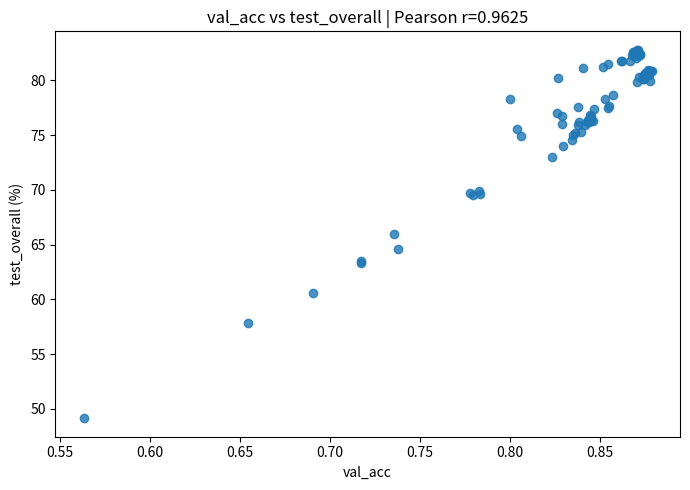
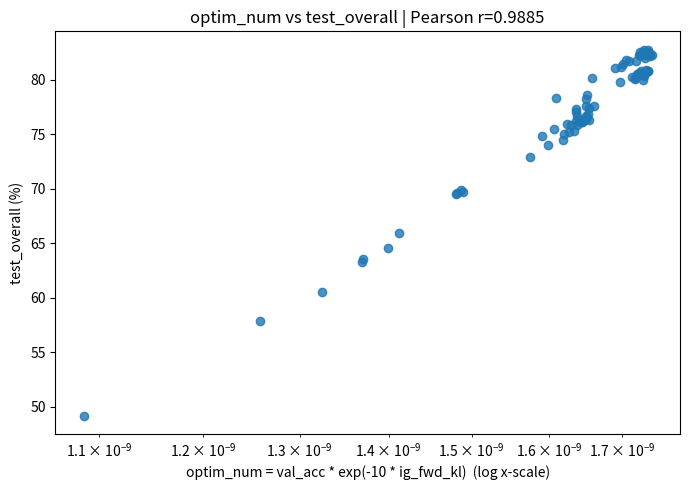

The matplotlib source for these figures, in order:
import re
import math
import numpy as np
import pandas as pd
import matplotlib.pyplot as plt

# Paste ALL your log lines for trial_27, trial_34, trial_36 (and any others) here.
# Needs lines like:
# [trial_34][Epoch 12] val_acc=... ig_fwd_kl=... test={'...','overall': ...}
LOG_TEXT = r"""
asks: /home/<user>/guided_cnn/code/HaveNicoLearn/LearningToLook/code/WeCLIPPlus/results/val/prediction_cmap
Images: /home/<user>/guided_cnn/code/NICO-plus/data/Unzip_DG_Bench/DG_Benchmark/NICO_DG
Output: /home/<user>/guided_cnn/NICO_runs/output/debug_metric_autumn_rock
Targets: autumn rock
IG steps: 16
/home/<user>/miniconda3/envs/gals_a100/bin/python
Val split: 16% split from train (no *_val.txt found)
Running held-out targets=['autumn', 'rock'], sources=['dim', 'grass', 'outdoor', 'water'], train=46171, val=8794, ig_steps=16, device=cuda:0

=== trial_36 start params={'base_lr': 0.012972276913609016, 'classifier_lr': 6.79761541785652e-05, 'lr2_mult': 0.018463196348278824, 'attention_epoch': 11, 'kl_lambda_start': 0.46479079030852405, 'kl_increment': 0.0} ===
[trial_36][Epoch 0] val_acc=0.563111 gxi_rev_kl=6.078101 gxi_fwd_kl=2.008956 ig_rev_kl=6.075740 ig_fwd_kl=2.006624 cam_rev_kl=11.293195 cam_fwd_kl=1.691293 test={'autumn': 50.02748763056624, 'rock': 48.395842747401716, 'overall': 49.13194444444444}
[trial_36][Epoch 1] val_acc=0.654196 gxi_rev_kl=6.079356 gxi_fwd_kl=2.010396 ig_rev_kl=6.075320 ig_fwd_kl=2.006928 cam_rev_kl=11.281657 cam_fwd_kl=1.684280 test={'autumn': 58.87850467289719, 'rock': 56.9814731134207, 'overall': 57.83730158730159}
[trial_36][Epoch 2] val_acc=0.690812 gxi_rev_kl=6.079427 gxi_fwd_kl=2.010498 ig_rev_kl=6.075775 ig_fwd_kl=2.007256 cam_rev_kl=11.235908 cam_fwd_kl=1.667308 test={'autumn': 62.56184716877405, 'rock': 58.92453682783552, 'overall': 60.56547619047619}
[trial_36][Epoch 3] val_acc=0.717194 gxi_rev_kl=6.079966 gxi_fwd_kl=2.010712 ig_rev_kl=6.076766 ig_fwd_kl=2.007695 cam_rev_kl=11.250613 cam_fwd_kl=1.670781 test={'autumn': 63.60637713029137, 'rock': 63.08178942611839, 'overall': 63.31845238095238}
[trial_36][Epoch 4] val_acc=0.735729 gxi_rev_kl=6.081247 gxi_fwd_kl=2.011476 ig_rev_kl=6.076276 ig_fwd_kl=2.007161 cam_rev_kl=11.266981 cam_fwd_kl=1.674067 test={'autumn': 67.4546454095657, 'rock': 64.66335291459558, 'overall': 65.92261904761905}
[trial_36][Epoch 5] val_acc=0.737889 gxi_rev_kl=6.082497 gxi_fwd_kl=2.012821 ig_rev_kl=6.077467 ig_fwd_kl=2.008343 cam_rev_kl=11.292500 cam_fwd_kl=1.683070 test={'autumn': 65.58548653106102, 'rock': 63.80478987799368, 'overall': 64.60813492063492}
[trial_36][Epoch 6] val_acc=0.717307 gxi_rev_kl=6.080559 gxi_fwd_kl=2.011471 ig_rev_kl=6.076212 ig_fwd_kl=2.007551 cam_rev_kl=11.273872 cam_fwd_kl=1.680728 test={'autumn': 63.71632765255635, 'rock': 63.39810212381383, 'overall': 63.541666666666664}
[trial_36][Epoch 7] val_acc=0.777917 gxi_rev_kl=6.082206 gxi_fwd_kl=2.012689 ig_rev_kl=6.076216 ig_fwd_kl=2.007405 cam_rev_kl=11.262112 cam_fwd_kl=1.672156 test={'autumn': 70.53326003298515, 'rock': 69.00135562584727, 'overall': 69.69246031746032}
[trial_36][Epoch 8] val_acc=0.782806 gxi_rev_kl=6.083505 gxi_fwd_kl=2.013648 ig_rev_kl=6.077476 ig_fwd_kl=2.008173 cam_rev_kl=11.281094 cam_fwd_kl=1.678798 test={'autumn': 70.53326003298515, 'rock': 69.3176683235427, 'overall': 69.86607142857143}
[trial_36][Epoch 9] val_acc=0.779395 gxi_rev_kl=6.084338 gxi_fwd_kl=2.014856 ig_rev_kl=6.076919 ig_fwd_kl=2.008163 cam_rev_kl=11.271382 cam_fwd_kl=1.675525 test={'autumn': 71.68774051676745, 'rock': 67.78129236330773, 'overall': 69.5436507936508}
[trial_36][Epoch 10] val_acc=0.783261 gxi_rev_kl=6.083577 gxi_fwd_kl=2.014063 ig_rev_kl=6.077579 ig_fwd_kl=2.008546 cam_rev_kl=11.301662 cam_fwd_kl=1.686615 test={'autumn': 70.47828477185267, 'rock': 68.91098056936285, 'overall': 69.61805555555556}
[trial_36][Epoch 11] val_acc=0.823402 gxi_rev_kl=6.082555 gxi_fwd_kl=2.013369 ig_rev_kl=6.076069 ig_fwd_kl=2.007463 cam_rev_kl=11.144699 cam_fwd_kl=1.630641 test={'autumn': 74.10665200659703, 'rock': 72.02892001807501, 'overall': 72.96626984126983}
[trial_36][Epoch 12] val_acc=0.829543 gxi_rev_kl=6.080988 gxi_fwd_kl=2.012077 ig_rev_kl=6.075103 ig_fwd_kl=2.006767 cam_rev_kl=11.085487 cam_fwd_kl=1.610890 test={'autumn': 75.20615722924684, 'rock': 72.97785811116132, 'overall': 73.98313492063492}
[trial_36][Epoch 13] val_acc=0.834774 gxi_rev_kl=6.079855 gxi_fwd_kl=2.011174 ig_rev_kl=6.074255 ig_fwd_kl=2.006123 cam_rev_kl=11.046595 cam_fwd_kl=1.598833 test={'autumn': 75.53600879604178, 'rock': 73.6556710347944, 'overall': 74.50396825396825}
[trial_36][Epoch 14] val_acc=0.835115 gxi_rev_kl=6.079882 gxi_fwd_kl=2.011344 ig_rev_kl=6.074007 ig_fwd_kl=2.006069 cam_rev_kl=11.038529 cam_fwd_kl=1.596511 test={'autumn': 76.30566245189665, 'rock': 73.97198373248983, 'overall': 75.02480158730158}
[trial_36][Epoch 15] val_acc=0.836025 gxi_rev_kl=6.079033 gxi_fwd_kl=2.010643 ig_rev_kl=6.073592 ig_fwd_kl=2.005744 cam_rev_kl=11.025865 cam_fwd_kl=1.592763 test={'autumn': 76.36063771302913, 'rock': 74.24310890194306, 'overall': 75.1984126984127}
[trial_36][Epoch 16] val_acc=0.839663 gxi_rev_kl=6.079496 gxi_fwd_kl=2.011113 ig_rev_kl=6.073606 ig_fwd_kl=2.005812 cam_rev_kl=11.020363 cam_fwd_kl=1.591126 test={'autumn': 76.08576140736669, 'rock': 74.69498418436511, 'overall': 75.32242063492063}
[trial_36][Epoch 17] val_acc=0.838071 gxi_rev_kl=6.079764 gxi_fwd_kl=2.011357 ig_rev_kl=6.073546 ig_fwd_kl=2.005796 cam_rev_kl=11.012862 cam_fwd_kl=1.588736 test={'autumn': 76.96536558548654, 'rock': 75.01129688206055, 'overall': 75.89285714285714}
[trial_36][Epoch 18] val_acc=0.838754 gxi_rev_kl=6.079000 gxi_fwd_kl=2.010725 ig_rev_kl=6.073199 ig_fwd_kl=2.005505 cam_rev_kl=11.007188 cam_fwd_kl=1.586745 test={'autumn': 77.18526663001649, 'rock': 75.3727971079982, 'overall': 76.19047619047619}
[trial_36][Epoch 19] val_acc=0.841710 gxi_rev_kl=6.079277 gxi_fwd_kl=2.011052 ig_rev_kl=6.073398 ig_fwd_kl=2.005734 cam_rev_kl=11.004055 cam_fwd_kl=1.585839 test={'autumn': 76.91039032435404, 'rock': 75.05648441030276, 'overall': 75.89285714285714}
[trial_36][Epoch 20] val_acc=0.842961 gxi_rev_kl=6.079530 gxi_fwd_kl=2.011240 ig_rev_kl=6.073403 ig_fwd_kl=2.005737 cam_rev_kl=10.999419 cam_fwd_kl=1.584299 test={'autumn': 77.07531610775152, 'rock': 75.41798463624039, 'overall': 76.16567460317461}
[trial_36][Epoch 21] val_acc=0.843302 gxi_rev_kl=6.079210 gxi_fwd_kl=2.010963 ig_rev_kl=6.073115 ig_fwd_kl=2.005543 cam_rev_kl=10.988075 cam_fwd_kl=1.580709 test={'autumn': 77.24024189114898, 'rock': 75.28242205151378, 'overall': 76.16567460317461}
[trial_36][Epoch 22] val_acc=0.843871 gxi_rev_kl=6.079157 gxi_fwd_kl=2.010898 ig_rev_kl=6.073183 ig_fwd_kl=2.005590 cam_rev_kl=10.989288 cam_fwd_kl=1.581041 test={'autumn': 77.62506871907641, 'rock': 74.96610935381834, 'overall': 76.16567460317461}
[trial_36][Epoch 23] val_acc=0.843302 gxi_rev_kl=6.079464 gxi_fwd_kl=2.011229 ig_rev_kl=6.073176 ig_fwd_kl=2.005630 cam_rev_kl=10.987703 cam_fwd_kl=1.580808 test={'autumn': 77.130291368884, 'rock': 75.73429733393583, 'overall': 76.3640873015873}
[trial_36][Epoch 24] val_acc=0.844212 gxi_rev_kl=6.078678 gxi_fwd_kl=2.010578 ig_rev_kl=6.072803 ig_fwd_kl=2.005301 cam_rev_kl=10.982637 cam_fwd_kl=1.578843 test={'autumn': 77.24024189114898, 'rock': 75.68910980569363, 'overall': 76.38888888888889}
[trial_36][Epoch 25] val_acc=0.844894 gxi_rev_kl=6.078843 gxi_fwd_kl=2.010683 ig_rev_kl=6.072807 ig_fwd_kl=2.005334 cam_rev_kl=10.979954 cam_fwd_kl=1.577882 test={'autumn': 77.62506871907641, 'rock': 75.68910980569363, 'overall': 76.5625}
[trial_36][Epoch 26] val_acc=0.846031 gxi_rev_kl=6.079182 gxi_fwd_kl=2.011051 ig_rev_kl=6.072707 ig_fwd_kl=2.005255 cam_rev_kl=10.980565 cam_fwd_kl=1.578356 test={'autumn': 77.24024189114898, 'rock': 75.50835969272481, 'overall': 76.28968253968254}
[trial_36][Epoch 27] val_acc=0.845349 gxi_rev_kl=6.079160 gxi_fwd_kl=2.010986 ig_rev_kl=6.073074 ig_fwd_kl=2.005548 cam_rev_kl=10.982197 cam_fwd_kl=1.578853 test={'autumn': 77.18526663001649, 'rock': 75.64392227745142, 'overall': 76.33928571428571}
[trial_36][Epoch 28] val_acc=0.845349 gxi_rev_kl=6.079260 gxi_fwd_kl=2.011140 ig_rev_kl=6.073023 ig_fwd_kl=2.005513 cam_rev_kl=10.979171 cam_fwd_kl=1.577982 test={'autumn': 77.18526663001649, 'rock': 75.77948486217804, 'overall': 76.41369047619048}
[trial_36][Epoch 29] val_acc=0.845008 gxi_rev_kl=6.079033 gxi_fwd_kl=2.010933 ig_rev_kl=6.072872 ig_fwd_kl=2.005436 cam_rev_kl=10.975481 cam_fwd_kl=1.576716 test={'autumn': 77.57009345794393, 'rock': 76.00542250338907, 'overall': 76.71130952380952}

=== trial_36 best summary ===
[trial_36][BEST val_acc] value=0.846031 epoch=26 test={'autumn': 77.24024189114898, 'rock': 75.50835969272481, 'overall': 76.28968253968254}
[trial_36][BEST gxi_rev_kl] value=6.078101 epoch=0 test={'autumn': 50.02748763056624, 'rock': 48.395842747401716, 'overall': 49.13194444444444}
[trial_36][BEST gxi_fwd_kl] value=2.008956 epoch=0 test={'autumn': 50.02748763056624, 'rock': 48.395842747401716, 'overall': 49.13194444444444}
[trial_36][BEST ig_rev_kl] value=6.072707 epoch=26 test={'autumn': 77.24024189114898, 'rock': 75.50835969272481, 'overall': 76.28968253968254}
[trial_36][BEST ig_fwd_kl] value=2.005255 epoch=26 test={'autumn': 77.24024189114898, 'rock': 75.50835969272481, 'overall': 76.28968253968254}
[trial_36][BEST cam_rev_kl] value=10.975481 epoch=29 test={'autumn': 77.57009345794393, 'rock': 76.00542250338907, 'overall': 76.71130952380952}
[trial_36][BEST cam_fwd_kl] value=1.576716 epoch=29 test={'autumn': 77.57009345794393, 'rock': 76.00542250338907, 'overall': 76.71130952380952}
[trial_36] saved: /home/<user>/guided_cnn/NICO_runs/output/debug_metric_autumn_rock/trial_36_best_metrics.json

=== trial_34 start params={'base_lr': 0.00021433680976098852, 'classifier_lr': 0.0007434605528635105, 'lr2_mult': 0.045599132525539994, 'attention_epoch': 8, 'kl_lambda_start': 0.14669902456222098, 'kl_increment': 0.0} ===
[trial_34][Epoch 0] val_acc=0.800318 gxi_rev_kl=6.077325 gxi_fwd_kl=2.008755 ig_rev_kl=6.069864 ig_fwd_kl=2.002456 cam_rev_kl=11.106245 cam_fwd_kl=1.614737 test={'autumn': 78.44969763606377, 'rock': 78.21961138725712, 'overall': 78.3234126984127}
[trial_34][Epoch 1] val_acc=0.827041 gxi_rev_kl=6.078052 gxi_fwd_kl=2.009182 ig_rev_kl=6.070085 ig_fwd_kl=2.002748 cam_rev_kl=11.119319 cam_fwd_kl=1.617882 test={'autumn': 81.0885101704233, 'rock': 79.48486217803887, 'overall': 80.20833333333333}
[trial_34][Epoch 2] val_acc=0.840914 gxi_rev_kl=6.078566 gxi_fwd_kl=2.009472 ig_rev_kl=6.069964 ig_fwd_kl=2.002485 cam_rev_kl=11.131816 cam_fwd_kl=1.621213 test={'autumn': 81.74821330401319, 'rock': 80.61455038409399, 'overall': 81.12599206349206}
[trial_34][Epoch 3] val_acc=0.851945 gxi_rev_kl=6.080263 gxi_fwd_kl=2.010859 ig_rev_kl=6.070972 ig_fwd_kl=2.003333 cam_rev_kl=11.140839 cam_fwd_kl=1.623781 test={'autumn': 81.36338647608576, 'rock': 81.11161319475825, 'overall': 81.22519841269842}
[trial_34][Epoch 4] val_acc=0.854901 gxi_rev_kl=6.080428 gxi_fwd_kl=2.010863 ig_rev_kl=6.071213 ig_fwd_kl=2.003484 cam_rev_kl=11.136736 cam_fwd_kl=1.621814 test={'autumn': 81.91313908741067, 'rock': 81.15680072300046, 'overall': 81.49801587301587}
[trial_34][Epoch 5] val_acc=0.861838 gxi_rev_kl=6.080917 gxi_fwd_kl=2.011371 ig_rev_kl=6.071472 ig_fwd_kl=2.003780 cam_rev_kl=11.143781 cam_fwd_kl=1.624254 test={'autumn': 81.91313908741067, 'rock': 81.60867600542251, 'overall': 81.74603174603175}
[trial_34][Epoch 6] val_acc=0.862520 gxi_rev_kl=6.081254 gxi_fwd_kl=2.011688 ig_rev_kl=6.071689 ig_fwd_kl=2.004106 cam_rev_kl=11.142811 cam_fwd_kl=1.624185 test={'autumn': 82.02308960967565, 'rock': 81.60867600542251, 'overall': 81.79563492063492}
[trial_34][Epoch 7] val_acc=0.867068 gxi_rev_kl=6.080603 gxi_fwd_kl=2.011199 ig_rev_kl=6.071425 ig_fwd_kl=2.003828 cam_rev_kl=11.147093 cam_fwd_kl=1.624836 test={'autumn': 81.80318856514569, 'rock': 81.74423859014912, 'overall': 81.77083333333333}
[trial_34][Epoch 8] val_acc=0.867978 gxi_rev_kl=6.080423 gxi_fwd_kl=2.011065 ig_rev_kl=6.071200 ig_fwd_kl=2.003725 cam_rev_kl=11.137784 cam_fwd_kl=1.621619 test={'autumn': 82.2979659153381, 'rock': 82.28648892905558, 'overall': 82.29166666666667}
[trial_34][Epoch 9] val_acc=0.869570 gxi_rev_kl=6.080581 gxi_fwd_kl=2.011230 ig_rev_kl=6.071194 ig_fwd_kl=2.003748 cam_rev_kl=11.126840 cam_fwd_kl=1.618236 test={'autumn': 82.40791643760308, 'rock': 82.24130140081337, 'overall': 82.31646825396825}
[trial_34][Epoch 10] val_acc=0.869115 gxi_rev_kl=6.080289 gxi_fwd_kl=2.010917 ig_rev_kl=6.071065 ig_fwd_kl=2.003658 cam_rev_kl=11.120446 cam_fwd_kl=1.616169 test={'autumn': 82.73776800439802, 'rock': 82.01536375960235, 'overall': 82.34126984126983}
[trial_34][Epoch 11] val_acc=0.869798 gxi_rev_kl=6.080725 gxi_fwd_kl=2.011319 ig_rev_kl=6.071159 ig_fwd_kl=2.003756 cam_rev_kl=11.110883 cam_fwd_kl=1.613262 test={'autumn': 82.57284222100056, 'rock': 82.01536375960235, 'overall': 82.26686507936508}
[trial_34][Epoch 12] val_acc=0.870594 gxi_rev_kl=6.079946 gxi_fwd_kl=2.010818 ig_rev_kl=6.070777 ig_fwd_kl=2.003443 cam_rev_kl=11.103604 cam_fwd_kl=1.610907 test={'autumn': 82.62781748213304, 'rock': 82.4672390420244, 'overall': 82.53968253968254}
[trial_34][Epoch 13] val_acc=0.871503 gxi_rev_kl=6.079766 gxi_fwd_kl=2.010629 ig_rev_kl=6.070407 ig_fwd_kl=2.003210 cam_rev_kl=11.095406 cam_fwd_kl=1.608280 test={'autumn': 82.68279274326554, 'rock': 81.83461364663353, 'overall': 82.2172619047619}
[trial_34][Epoch 14] val_acc=0.870821 gxi_rev_kl=6.080587 gxi_fwd_kl=2.011302 ig_rev_kl=6.071308 ig_fwd_kl=2.003918 cam_rev_kl=11.094317 cam_fwd_kl=1.607778 test={'autumn': 82.90269378779549, 'rock': 82.24130140081337, 'overall': 82.53968253968254}
[trial_34][Epoch 15] val_acc=0.869002 gxi_rev_kl=6.079572 gxi_fwd_kl=2.010490 ig_rev_kl=6.070478 ig_fwd_kl=2.003244 cam_rev_kl=11.087342 cam_fwd_kl=1.605577 test={'autumn': 82.68279274326554, 'rock': 82.15092634432897, 'overall': 82.39087301587301}
[trial_34][Epoch 16] val_acc=0.870139 gxi_rev_kl=6.080029 gxi_fwd_kl=2.010846 ig_rev_kl=6.070629 ig_fwd_kl=2.003411 cam_rev_kl=11.083656 cam_fwd_kl=1.604517 test={'autumn': 82.07806487080813, 'rock': 81.92498870311793, 'overall': 81.99404761904762}
[trial_34][Epoch 17] val_acc=0.870707 gxi_rev_kl=6.080186 gxi_fwd_kl=2.010994 ig_rev_kl=6.070883 ig_fwd_kl=2.003604 cam_rev_kl=11.077103 cam_fwd_kl=1.602568 test={'autumn': 83.23254535459043, 'rock': 82.4220515137822, 'overall': 82.78769841269842}
[trial_34][Epoch 18] val_acc=0.868888 gxi_rev_kl=6.079525 gxi_fwd_kl=2.010472 ig_rev_kl=6.070398 ig_fwd_kl=2.003215 cam_rev_kl=11.078733 cam_fwd_kl=1.602929 test={'autumn': 82.847718526663, 'rock': 81.97017623136014, 'overall': 82.36607142857143}
[trial_34][Epoch 19] val_acc=0.868774 gxi_rev_kl=6.080077 gxi_fwd_kl=2.011003 ig_rev_kl=6.070660 ig_fwd_kl=2.003471 cam_rev_kl=11.076718 cam_fwd_kl=1.602339 test={'autumn': 82.90269378779549, 'rock': 82.28648892905558, 'overall': 82.56448412698413}
[trial_34][Epoch 20] val_acc=0.872527 gxi_rev_kl=6.080130 gxi_fwd_kl=2.011026 ig_rev_kl=6.070694 ig_fwd_kl=2.003519 cam_rev_kl=11.068711 cam_fwd_kl=1.600115 test={'autumn': 82.57284222100056, 'rock': 82.33167645729779, 'overall': 82.44047619047619}
[trial_34][Epoch 21] val_acc=0.871390 gxi_rev_kl=6.079973 gxi_fwd_kl=2.010886 ig_rev_kl=6.070598 ig_fwd_kl=2.003427 cam_rev_kl=11.064972 cam_fwd_kl=1.598760 test={'autumn': 82.847718526663, 'rock': 81.83461364663353, 'overall': 82.29166666666667}
[trial_34][Epoch 22] val_acc=0.872186 gxi_rev_kl=6.079532 gxi_fwd_kl=2.010543 ig_rev_kl=6.070179 ig_fwd_kl=2.003118 cam_rev_kl=11.066705 cam_fwd_kl=1.599361 test={'autumn': 82.79274326553052, 'rock': 81.97017623136014, 'overall': 82.34126984126983}
[trial_34][Epoch 23] val_acc=0.870594 gxi_rev_kl=6.080006 gxi_fwd_kl=2.010960 ig_rev_kl=6.070565 ig_fwd_kl=2.003385 cam_rev_kl=11.061332 cam_fwd_kl=1.597815 test={'autumn': 82.57284222100056, 'rock': 82.33167645729779, 'overall': 82.44047619047619}
[trial_34][Epoch 24] val_acc=0.872072 gxi_rev_kl=6.079330 gxi_fwd_kl=2.010323 ig_rev_kl=6.070332 ig_fwd_kl=2.003200 cam_rev_kl=11.059404 cam_fwd_kl=1.597149 test={'autumn': 82.62781748213304, 'rock': 82.24130140081337, 'overall': 82.41567460317461}
[trial_34][Epoch 25] val_acc=0.871958 gxi_rev_kl=6.079551 gxi_fwd_kl=2.010582 ig_rev_kl=6.070389 ig_fwd_kl=2.003272 cam_rev_kl=11.057166 cam_fwd_kl=1.596353 test={'autumn': 82.68279274326554, 'rock': 82.37686398553998, 'overall': 82.51488095238095}
[trial_34][Epoch 26] val_acc=0.871503 gxi_rev_kl=6.079747 gxi_fwd_kl=2.010632 ig_rev_kl=6.070605 ig_fwd_kl=2.003380 cam_rev_kl=11.056896 cam_fwd_kl=1.596218 test={'autumn': 83.23254535459043, 'rock': 82.4220515137822, 'overall': 82.78769841269842}
[trial_34][Epoch 27] val_acc=0.871048 gxi_rev_kl=6.079726 gxi_fwd_kl=2.010702 ig_rev_kl=6.070361 ig_fwd_kl=2.003224 cam_rev_kl=11.061232 cam_fwd_kl=1.597504 test={'autumn': 82.51786695986806, 'rock': 82.19611387257117, 'overall': 82.34126984126983}
[trial_34][Epoch 28] val_acc=0.870139 gxi_rev_kl=6.080043 gxi_fwd_kl=2.010963 ig_rev_kl=6.070513 ig_fwd_kl=2.003371 cam_rev_kl=11.059408 cam_fwd_kl=1.597028 test={'autumn': 82.68279274326554, 'rock': 82.10573881608676, 'overall': 82.36607142857143}
[trial_34][Epoch 29] val_acc=0.869229 gxi_rev_kl=6.079656 gxi_fwd_kl=2.010654 ig_rev_kl=6.070070 ig_fwd_kl=2.003085 cam_rev_kl=11.055502 cam_fwd_kl=1.595691 test={'autumn': 82.79274326553052, 'rock': 82.33167645729779, 'overall': 82.53968253968254}

=== trial_34 best summary ===
[trial_34][BEST val_acc] value=0.872527 epoch=20 test={'autumn': 82.57284222100056, 'rock': 82.33167645729779, 'overall': 82.44047619047619}
[trial_34][BEST gxi_rev_kl] value=6.077325 epoch=0 test={'autumn': 78.44969763606377, 'rock': 78.21961138725712, 'overall': 78.3234126984127}
[trial_34][BEST gxi_fwd_kl] value=2.008755 epoch=0 test={'autumn': 78.44969763606377, 'rock': 78.21961138725712, 'overall': 78.3234126984127}
[trial_34][BEST ig_rev_kl] value=6.069864 epoch=0 test={'autumn': 78.44969763606377, 'rock': 78.21961138725712, 'overall': 78.3234126984127}
[trial_34][BEST ig_fwd_kl] value=2.002456 epoch=0 test={'autumn': 78.44969763606377, 'rock': 78.21961138725712, 'overall': 78.3234126984127}
[trial_34][BEST cam_rev_kl] value=11.055502 epoch=29 test={'autumn': 82.79274326553052, 'rock': 82.33167645729779, 'overall': 82.53968253968254}
[trial_34][BEST cam_fwd_kl] value=1.595691 epoch=29 test={'autumn': 82.79274326553052, 'rock': 82.33167645729779, 'overall': 82.53968253968254}
[trial_34] saved: /home/<user>/guided_cnn/NICO_runs/output/debug_metric_autumn_rock/trial_34_best_metrics.json

=== trial_27 start params={'base_lr': 0.0014669918347337053, 'classifier_lr': 0.004683650727475706, 'lr2_mult': 0.21931433491573496, 'attention_epoch': 12, 'kl_lambda_start': 0.10018509707172872, 'kl_increment': 0.0} ===
[trial_27][Epoch 0] val_acc=0.803844 gxi_rev_kl=6.075611 gxi_fwd_kl=2.007799 ig_rev_kl=6.070469 ig_fwd_kl=2.003094 cam_rev_kl=11.091684 cam_fwd_kl=1.612806 test={'autumn': 75.48103353490929, 'rock': 75.55354722096702, 'overall': 75.52083333333333}
[trial_27][Epoch 1] val_acc=0.806004 gxi_rev_kl=6.078144 gxi_fwd_kl=2.009578 ig_rev_kl=6.071724 ig_fwd_kl=2.004358 cam_rev_kl=11.143856 cam_fwd_kl=1.628964 test={'autumn': 76.30566245189665, 'rock': 73.7008585630366, 'overall': 74.87599206349206}
[trial_27][Epoch 2] val_acc=0.826018 gxi_rev_kl=6.078316 gxi_fwd_kl=2.009402 ig_rev_kl=6.071841 ig_fwd_kl=2.003995 cam_rev_kl=11.134835 cam_fwd_kl=1.624729 test={'autumn': 77.89994502473887, 'rock': 76.32173520108451, 'overall': 77.03373015873017}
[trial_27][Epoch 3] val_acc=0.829315 gxi_rev_kl=6.078740 gxi_fwd_kl=2.009819 ig_rev_kl=6.072113 ig_fwd_kl=2.004255 cam_rev_kl=11.121089 cam_fwd_kl=1.622437 test={'autumn': 76.25068719076415, 'rock': 77.13511070944419, 'overall': 76.73611111111111}
[trial_27][Epoch 4] val_acc=0.837844 gxi_rev_kl=6.079247 gxi_fwd_kl=2.010090 ig_rev_kl=6.072709 ig_fwd_kl=2.004566 cam_rev_kl=11.157866 cam_fwd_kl=1.631668 test={'autumn': 77.78999450247389, 'rock': 77.40623587889742, 'overall': 77.57936507936508}
[trial_27][Epoch 5] val_acc=0.829315 gxi_rev_kl=6.079359 gxi_fwd_kl=2.010342 ig_rev_kl=6.073062 ig_fwd_kl=2.005100 cam_rev_kl=11.153646 cam_fwd_kl=1.633602 test={'autumn': 76.14073666849917, 'rock': 75.82467239042025, 'overall': 75.9672619047619}
[trial_27][Epoch 6] val_acc=0.844667 gxi_rev_kl=6.080045 gxi_fwd_kl=2.010999 ig_rev_kl=6.073169 ig_fwd_kl=2.005219 cam_rev_kl=11.142367 cam_fwd_kl=1.627999 test={'autumn': 78.17482133040131, 'rock': 75.77948486217804, 'overall': 76.86011904761905}
[trial_27][Epoch 7] val_acc=0.846941 gxi_rev_kl=6.082343 gxi_fwd_kl=2.012723 ig_rev_kl=6.074699 ig_fwd_kl=2.006448 cam_rev_kl=11.155665 cam_fwd_kl=1.633135 test={'autumn': 77.95492028587135, 'rock': 76.86398553999096, 'overall': 77.3561507936508}
[trial_27][Epoch 8] val_acc=0.852854 gxi_rev_kl=6.082684 gxi_fwd_kl=2.013155 ig_rev_kl=6.074434 ig_fwd_kl=2.006346 cam_rev_kl=11.158833 cam_fwd_kl=1.633411 test={'autumn': 78.11984606926883, 'rock': 78.35517397198373, 'overall': 78.24900793650794}
[trial_27][Epoch 9] val_acc=0.854560 gxi_rev_kl=6.082542 gxi_fwd_kl=2.013383 ig_rev_kl=6.074293 ig_fwd_kl=2.006261 cam_rev_kl=11.136445 cam_fwd_kl=1.627447 test={'autumn': 78.77954920285872, 'rock': 76.32173520108451, 'overall': 77.43055555555556}
[trial_27][Epoch 10] val_acc=0.855128 gxi_rev_kl=6.082386 gxi_fwd_kl=2.012981 ig_rev_kl=6.073901 ig_fwd_kl=2.005946 cam_rev_kl=11.136232 cam_fwd_kl=1.627760 test={'autumn': 78.99945024738868, 'rock': 76.50248531405332, 'overall': 77.62896825396825}
[trial_27][Epoch 11] val_acc=0.857630 gxi_rev_kl=6.083814 gxi_fwd_kl=2.014244 ig_rev_kl=6.074889 ig_fwd_kl=2.006817 cam_rev_kl=11.165002 cam_fwd_kl=1.636128 test={'autumn': 79.87905442550853, 'rock': 77.58698599186624, 'overall': 78.62103174603175}
[trial_27][Epoch 12] val_acc=0.871048 gxi_rev_kl=6.081332 gxi_fwd_kl=2.012402 ig_rev_kl=6.073218 ig_fwd_kl=2.005621 cam_rev_kl=11.049522 cam_fwd_kl=1.596493 test={'autumn': 80.37383177570094, 'rock': 79.34929959331225, 'overall': 79.81150793650794}
[trial_27][Epoch 13] val_acc=0.871731 gxi_rev_kl=6.080088 gxi_fwd_kl=2.011441 ig_rev_kl=6.071930 ig_fwd_kl=2.004693 cam_rev_kl=10.989683 cam_fwd_kl=1.577894 test={'autumn': 80.92358438702584, 'rock': 79.8011748757343, 'overall': 80.30753968253968}
[trial_27][Epoch 14] val_acc=0.874915 gxi_rev_kl=6.079841 gxi_fwd_kl=2.011523 ig_rev_kl=6.071984 ig_fwd_kl=2.004849 cam_rev_kl=10.960173 cam_fwd_kl=1.568613 test={'autumn': 80.70368334249588, 'rock': 79.71079981924989, 'overall': 80.15873015873017}
[trial_27][Epoch 15] val_acc=0.875256 gxi_rev_kl=6.078763 gxi_fwd_kl=2.010579 ig_rev_kl=6.071531 ig_fwd_kl=2.004440 cam_rev_kl=10.938706 cam_fwd_kl=1.562010 test={'autumn': 80.92358438702584, 'rock': 80.16267510167194, 'overall': 80.50595238095238}
[trial_27][Epoch 16] val_acc=0.878212 gxi_rev_kl=6.079182 gxi_fwd_kl=2.010966 ig_rev_kl=6.071575 ig_fwd_kl=2.004527 cam_rev_kl=10.927465 cam_fwd_kl=1.558671 test={'autumn': 80.81363386476086, 'rock': 79.25892453682783, 'overall': 79.96031746031746}
[trial_27][Epoch 17] val_acc=0.874232 gxi_rev_kl=6.079506 gxi_fwd_kl=2.011303 ig_rev_kl=6.071723 ig_fwd_kl=2.004703 cam_rev_kl=10.918116 cam_fwd_kl=1.556111 test={'autumn': 80.81363386476086, 'rock': 79.57523723452327, 'overall': 80.13392857142857}
[trial_27][Epoch 18] val_acc=0.874232 gxi_rev_kl=6.078545 gxi_fwd_kl=2.010480 ig_rev_kl=6.071334 ig_fwd_kl=2.004373 cam_rev_kl=10.911803 cam_fwd_kl=1.553818 test={'autumn': 80.86860912589334, 'rock': 80.07230004518753, 'overall': 80.43154761904762}
[trial_27][Epoch 19] val_acc=0.875711 gxi_rev_kl=6.079341 gxi_fwd_kl=2.011100 ig_rev_kl=6.071796 ig_fwd_kl=2.004747 cam_rev_kl=10.907993 cam_fwd_kl=1.552741 test={'autumn': 80.97855964815832, 'rock': 80.25305015815636, 'overall': 80.58035714285714}
[trial_27][Epoch 20] val_acc=0.877303 gxi_rev_kl=6.078890 gxi_fwd_kl=2.010899 ig_rev_kl=6.071432 ig_fwd_kl=2.004613 cam_rev_kl=10.900235 cam_fwd_kl=1.550743 test={'autumn': 81.58328752061573, 'rock': 80.20786262991415, 'overall': 80.82837301587301}
[trial_27][Epoch 21] val_acc=0.875370 gxi_rev_kl=6.078918 gxi_fwd_kl=2.010941 ig_rev_kl=6.071353 ig_fwd_kl=2.004515 cam_rev_kl=10.899057 cam_fwd_kl=1.550434 test={'autumn': 81.1434854315558, 'rock': 80.20786262991415, 'overall': 80.62996031746032}
[trial_27][Epoch 22] val_acc=0.877416 gxi_rev_kl=6.078490 gxi_fwd_kl=2.010518 ig_rev_kl=6.071224 ig_fwd_kl=2.004396 cam_rev_kl=10.895592 cam_fwd_kl=1.549448 test={'autumn': 81.03353490929082, 'rock': 80.34342521464076, 'overall': 80.6547619047619}
[trial_27][Epoch 23] val_acc=0.877530 gxi_rev_kl=6.078703 gxi_fwd_kl=2.010803 ig_rev_kl=6.071250 ig_fwd_kl=2.004400 cam_rev_kl=10.891611 cam_fwd_kl=1.548407 test={'autumn': 81.03353490929082, 'rock': 80.07230004518753, 'overall': 80.50595238095238}
[trial_27][Epoch 24] val_acc=0.875824 gxi_rev_kl=6.078226 gxi_fwd_kl=2.010410 ig_rev_kl=6.070896 ig_fwd_kl=2.004188 cam_rev_kl=10.886860 cam_fwd_kl=1.546985 test={'autumn': 80.64870808136338, 'rock': 80.20786262991415, 'overall': 80.40674603174604}
[trial_27][Epoch 25] val_acc=0.877530 gxi_rev_kl=6.078200 gxi_fwd_kl=2.010396 ig_rev_kl=6.070961 ig_fwd_kl=2.004212 cam_rev_kl=10.885390 cam_fwd_kl=1.546294 test={'autumn': 81.19846069268829, 'rock': 80.29823768639855, 'overall': 80.70436507936508}
[trial_27][Epoch 26] val_acc=0.878326 gxi_rev_kl=6.078566 gxi_fwd_kl=2.010718 ig_rev_kl=6.070866 ig_fwd_kl=2.004123 cam_rev_kl=10.883552 cam_fwd_kl=1.545789 test={'autumn': 81.47333699835075, 'rock': 80.25305015815636, 'overall': 80.80357142857143}
[trial_27][Epoch 27] val_acc=0.876052 gxi_rev_kl=6.078291 gxi_fwd_kl=2.010492 ig_rev_kl=6.070926 ig_fwd_kl=2.004148 cam_rev_kl=10.881477 cam_fwd_kl=1.545162 test={'autumn': 81.47333699835075, 'rock': 79.93673746046092, 'overall': 80.62996031746032}
[trial_27][Epoch 28] val_acc=0.878895 gxi_rev_kl=6.078679 gxi_fwd_kl=2.010825 ig_rev_kl=6.070991 ig_fwd_kl=2.004224 cam_rev_kl=10.880373 cam_fwd_kl=1.544727 test={'autumn': 81.36338647608576, 'rock': 80.34342521464076, 'overall': 80.80357142857143}
[trial_27][Epoch 29] val_acc=0.876848 gxi_rev_kl=6.078294 gxi_fwd_kl=2.010505 ig_rev_kl=6.070800 ig_fwd_kl=2.004115 cam_rev_kl=10.877304 cam_fwd_kl=1.544158 test={'autumn': 82.02308960967565, 'rock': 80.07230004518753, 'overall': 80.95238095238095}

=== trial_27 best summary ===
[trial_27][BEST val_acc] value=0.878895 epoch=28 test={'autumn': 81.36338647608576, 'rock': 80.34342521464076, 'overall': 80.80357142857143}
[trial_27][BEST gxi_rev_kl] value=6.075611 epoch=0 test={'autumn': 75.48103353490929, 'rock': 75.55354722096702, 'overall': 75.52083333333333}
[trial_27][BEST gxi_fwd_kl] value=2.007799 epoch=0 test={'autumn': 75.48103353490929, 'rock': 75.55354722096702, 'overall': 75.52083333333333}
[trial_27][BEST ig_rev_kl] value=6.070469 epoch=0 test={'autumn': 75.48103353490929, 'rock': 75.55354722096702, 'overall': 75.52083333333333}
[trial_27][BEST ig_fwd_kl] value=2.003094 epoch=0 test={'autumn': 75.48103353490929, 'rock': 75.55354722096702, 'overall': 75.52083333333333}
[trial_27][BEST cam_rev_kl] value=10.877304 epoch=29 test={'autumn': 82.02308960967565, 'rock': 80.07230004518753, 'overall': 80.95238095238095}
[trial_27][BEST cam_fwd_kl] value=1.544158 epoch=29 test={'autumn': 82.02308960967565, 'rock': 80.07230004518753, 'overall': 80.95238095238095}
[trial_27] saved: /home/<user>/guided_cnn/NICO_runs/output/debug_metric_autumn_rock/trial_27_best_metrics.json


"""
import re
import math
import numpy as np
import pandas as pd
import matplotlib.pyplot as plt

# Paste ALL your log lines for trial_27, trial_34, trial_36 (and any others) here.


BETA = 10.0

pattern = re.compile(
    r"\[trial_(\d+)\]\[Epoch\s+(\d+)\]\s+val_acc=([0-9.]+).*?"
    r"ig_fwd_kl=([0-9.]+).*?"
    r"test=\{.*?'overall':\s*([0-9.]+)\}",
    re.IGNORECASE
)

rows = []
for m in pattern.finditer(LOG_TEXT):
    trial = int(m.group(1))
    epoch = int(m.group(2))
    val_acc = float(m.group(3))
    ig_fwd_kl = float(m.group(4))
    test_overall = float(m.group(5))

    optim_num = val_acc * math.exp(-BETA * ig_fwd_kl)
    rows.append((trial, epoch, val_acc, ig_fwd_kl, test_overall, optim_num))

df = pd.DataFrame(
    rows,
    columns=["trial", "epoch", "val_acc", "ig_fwd_kl", "test_overall", "optim_num"]
)

if df.empty:
    raise ValueError(
        "No epochs parsed. Check LOG_TEXT and that test dict has single quotes like 'overall'."
    )

# Correlations pooled over all (trial, epoch) points
r_val = float(np.corrcoef(df["val_acc"].to_numpy(), df["test_overall"].to_numpy())[0, 1])
r_optim = float(np.corrcoef(df["optim_num"].to_numpy(), df["test_overall"].to_numpy())[0, 1])

print(f"Pooled Pearson r(val_acc, test_overall)  = {r_val:.6f}")
print(f"Pooled Pearson r(optim_num, test_overall) = {r_optim:.6f}  (beta={BETA:g})")

# ---- Plot 1: val_acc vs test_overall ----
plt.figure(figsize=(7, 5))
plt.scatter(df["val_acc"], df["test_overall"], alpha=0.8)
plt.xlabel("val_acc")
plt.ylabel("test_overall (%)")
plt.title(f"val_acc vs test_overall | Pearson r={r_val:.4f}")
plt.tight_layout()
plt.show()

# ---- Plot 2: optim_num vs test_overall ----
plt.figure(figsize=(7, 5))
plt.scatter(df["optim_num"], df["test_overall"], alpha=0.8)

# optim_num gets tiny at beta=10, so log x-scale helps
plt.xscale("log")

plt.xlabel(f"optim_num = val_acc * exp(-{BETA:g} * ig_fwd_kl)  (log x-scale)")
plt.ylabel("test_overall (%)")
plt.title(f"optim_num vs test_overall | Pearson r={r_optim:.4f}")
plt.tight_layout()
plt.show()